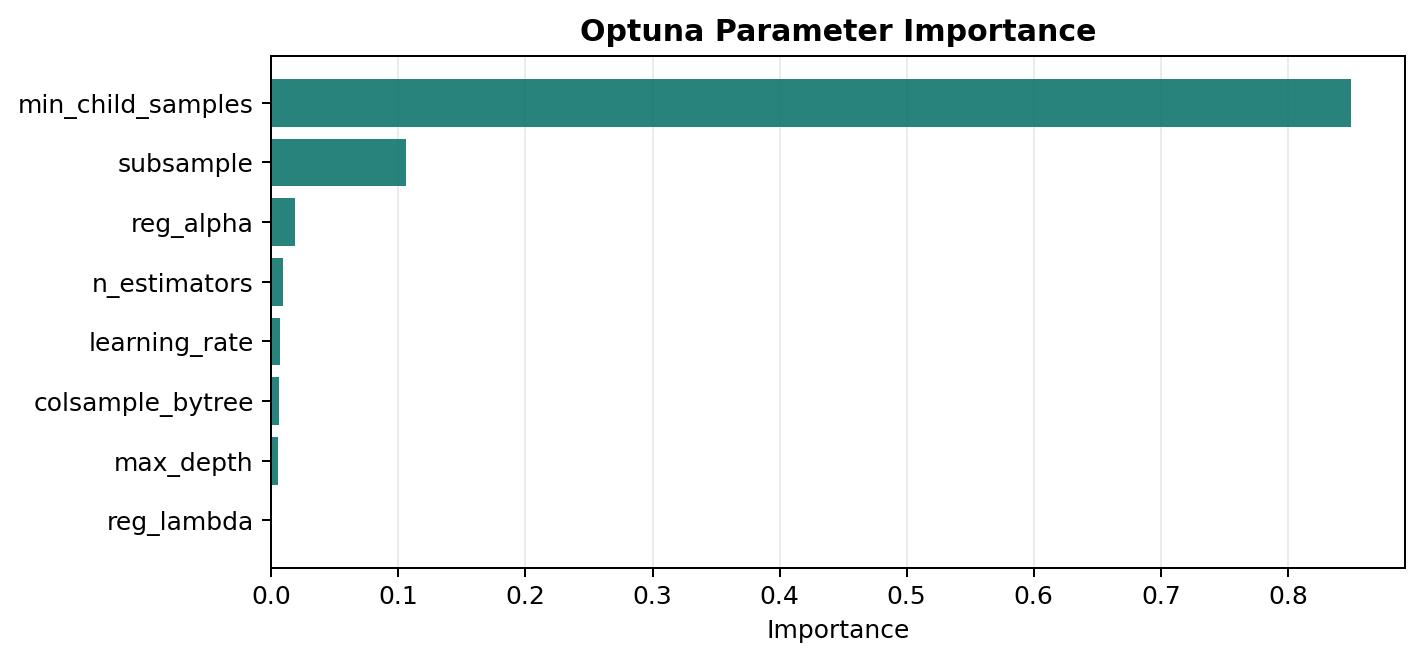

Values plotted in this chart, from the file beside it:
parameter, importance
min_child_samples, 0.8493
subsample, 0.1056
reg_alpha, 0.01843
n_estimators, 0.008851
learning_rate, 0.006722
colsample_bytree, 0.005942
max_depth, 0.005112
reg_lambda, 1.3605929415321073e-05
